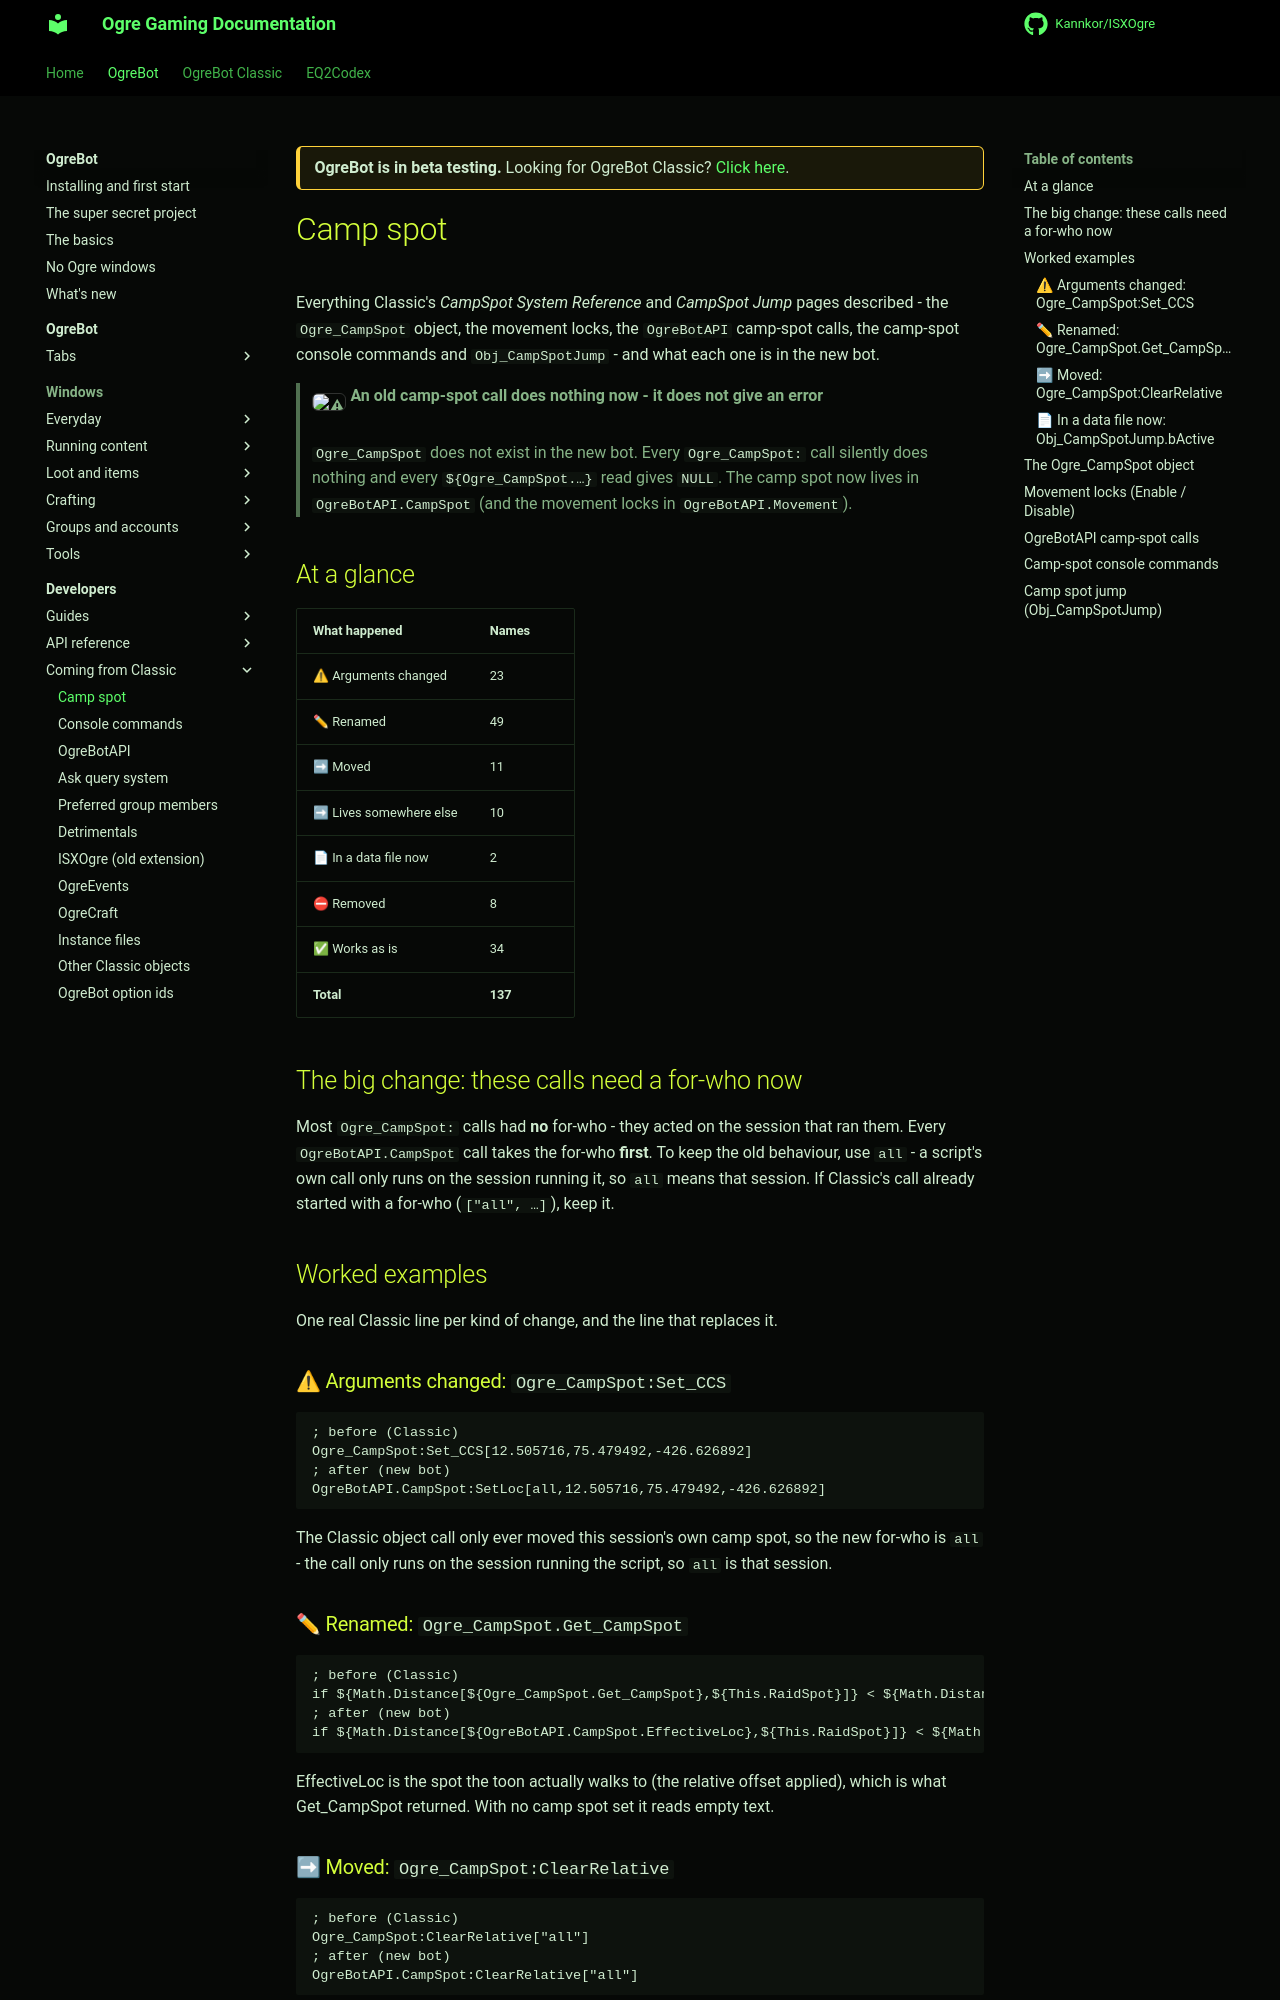

repository: Kannkor/ISXOgre · page: EQ2/bot/developer/coming-from-classic/campspot/index.html · generator: mkdocs

<div class="ogre-beta" markdown>
**OgreBot is in beta testing.** Looking for OgreBot Classic? [Click here](../../../index.md).
</div>

# Camp spot

Everything Classic's *CampSpot System Reference* and *CampSpot Jump* pages described - the `Ogre_CampSpot` object, the movement locks, the `OgreBotAPI` camp-spot calls, the camp-spot console commands and `Obj_CampSpotJump` - and what each one is in the new bot.

> **:warning: An old camp-spot call does nothing now - it does not give an error**
>
> `Ogre_CampSpot` does not exist in the new bot. Every `Ogre_CampSpot:` call silently does nothing and every `${Ogre_CampSpot.…}` read gives `NULL`. The camp spot now lives in `OgreBotAPI.CampSpot` (and the movement locks in `OgreBotAPI.Movement`).

## At a glance

| What happened | Names |
|---|---|
| ⚠ Arguments changed | 23 |
| ✏ Renamed | 49 |
| ➡ Moved | 11 |
| ➡ Lives somewhere else | 10 |
| 📄 In a data file now | 2 |
| ⛔ Removed | 8 |
| ✅ Works as is | 34 |
| **Total** | **137** |

## The big change: these calls need a for-who now

Most `Ogre_CampSpot:` calls had **no** for-who - they acted on the session that ran them. Every `OgreBotAPI.CampSpot` call takes the for-who **first**. To keep the old behaviour, use `all` - a script's own call only runs on the session running it, so `all` means that session. If Classic's call already started with a for-who (`["all", …]`), keep it.

## Worked examples

One real Classic line per kind of change, and the line that replaces it.

### ⚠ Arguments changed: `Ogre_CampSpot:Set_CCS`

```
; before (Classic)
Ogre_CampSpot:Set_CCS[12.505716,75.479492,-426.626892]
; after (new bot)
OgreBotAPI.CampSpot:SetLoc[all,12.505716,75.479492,-426.626892]
```

The Classic object call only ever moved this session's own camp spot, so the new for-who is `all` - the call only runs on the session running the script, so `all` is that session.

### ✏ Renamed: `Ogre_CampSpot.Get_CampSpot`

```
; before (Classic)
if ${Math.Distance[${Ogre_CampSpot.Get_CampSpot},${This.RaidSpot}]} < ${Math.Distance[${Ogre_CampSpot.Get_CampSpot},${This.RaidJoustSpot}]}
; after (new bot)
if ${Math.Distance[${OgreBotAPI.CampSpot.EffectiveLoc},${This.RaidSpot}]} < ${Math.Distance[${OgreBotAPI.CampSpot.EffectiveLoc},${This.RaidJoustSpot}]}
```

EffectiveLoc is the spot the toon actually walks to (the relative offset applied), which is what Get_CampSpot returned. With no camp spot set it reads empty text.
